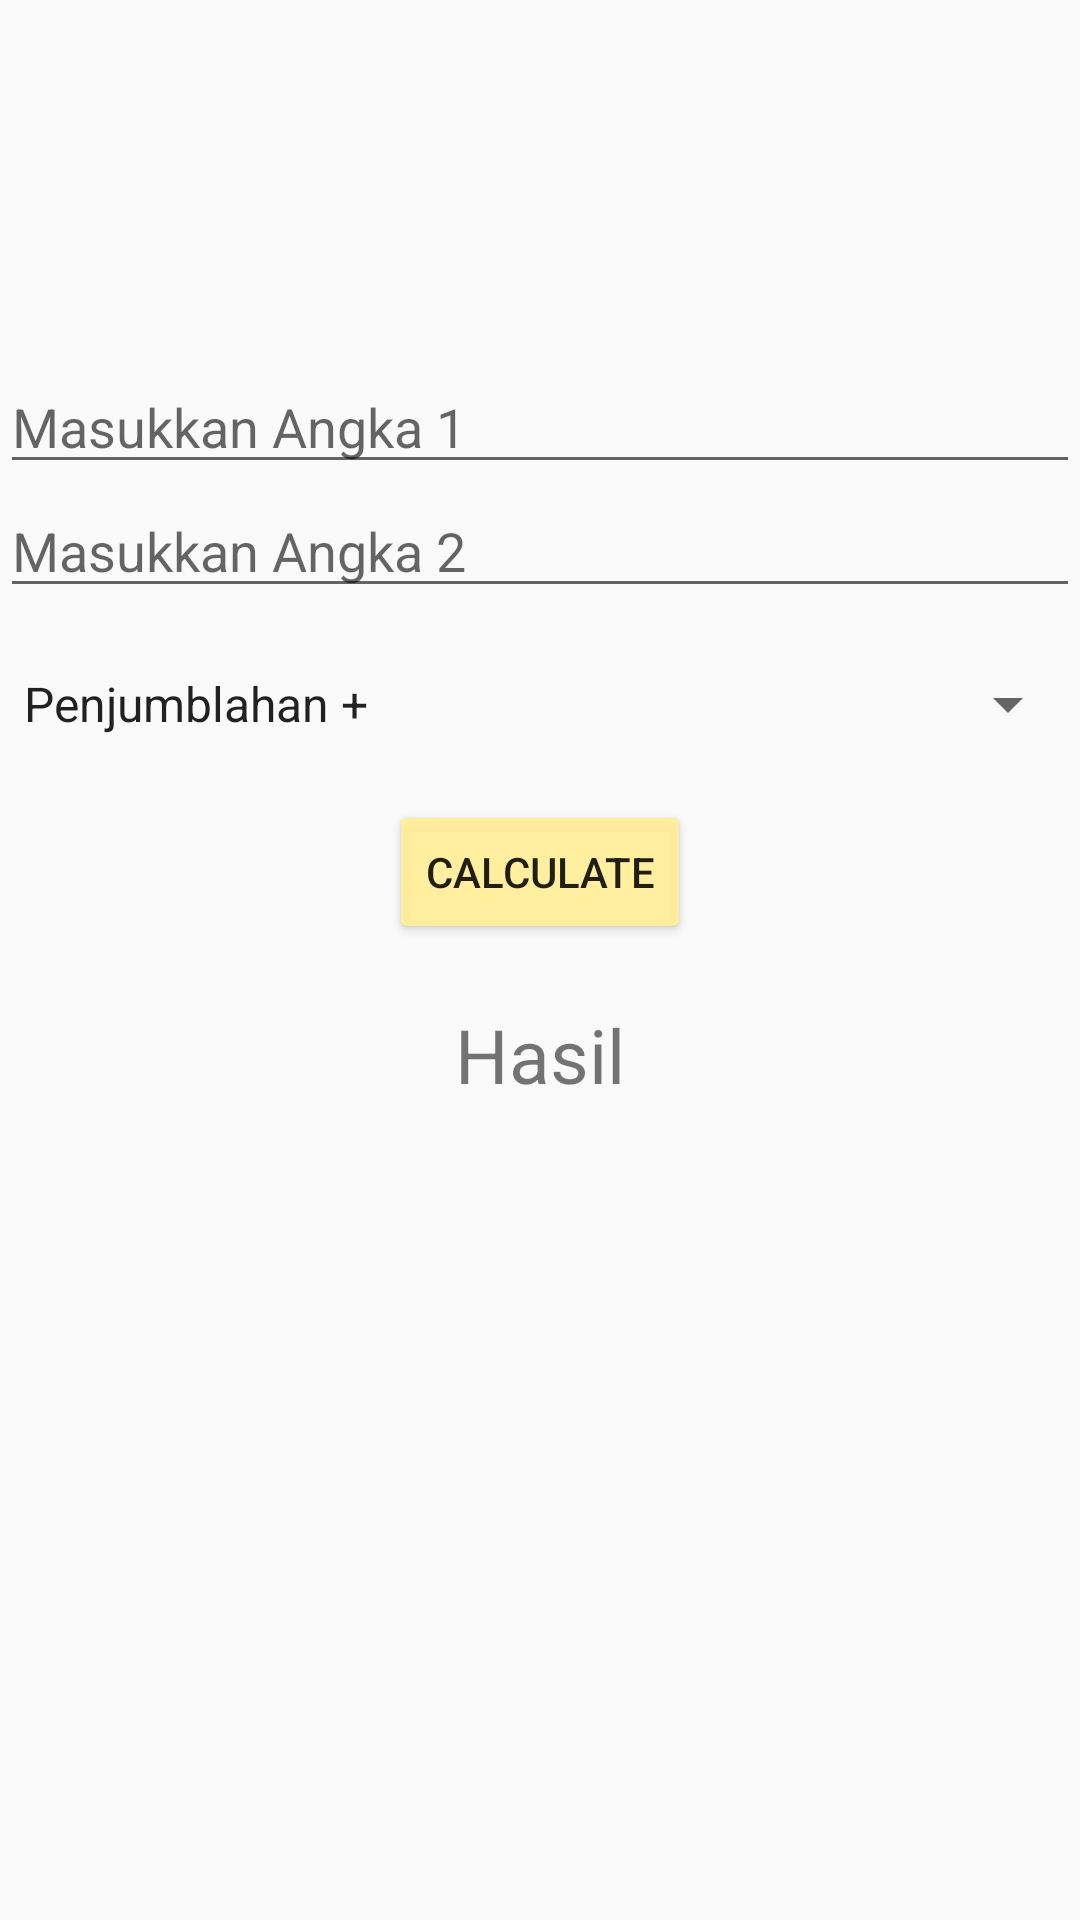

Write the Android layout XML for this screen, with the resource values it uses.
<!-- AndroidManifest.xml: application theme Theme.BelajarAndroid10PPLG1 -->
<!-- res/layout/activity_calculator_aritmatika.xml -->
<?xml version="1.0" encoding="utf-8"?>
<androidx.constraintlayout.widget.ConstraintLayout xmlns:android="http://schemas.android.com/apk/res/android"
    xmlns:app="http://schemas.android.com/apk/res-auto"
    xmlns:tools="http://schemas.android.com/tools"
    android:layout_width="match_parent"
    android:layout_height="match_parent"
    tools:context=".CalculatorAritmatika">

    <ImageView
        android:layout_marginTop="20dp"
        android:id="@+id/imageView"
        android:layout_width="wrap_content"
        android:layout_height="100dp"
        app:srcCompat="@drawable/images"
        app:layout_constraintBottom_toTopOf="@id/editTextNumber1Calc"
        app:layout_constraintTop_toTopOf="parent"
        app:layout_constraintEnd_toEndOf="parent"
        app:layout_constraintStart_toStartOf="parent"
        />
    <EditText
        android:id="@+id/editTextNumber1Calc"
        android:layout_width="match_parent"
        android:layout_height="wrap_content"
        android:inputType="number"
        android:layout_gravity="center"
        app:layout_constraintTop_toBottomOf="@id/imageView"
        app:layout_constraintBottom_toBottomOf="@+id/editTextNumber2Calc"
        android:hint="Masukkan Angka 1"
        />
    <EditText
        android:id="@+id/editTextNumber2Calc"
        android:layout_width="match_parent"
        android:layout_height="wrap_content"
        android:inputType="number"
        android:layout_gravity="center"
        app:layout_constraintTop_toBottomOf="@+id/editTextNumber1Calc"
        app:layout_constraintBottom_toTopOf="@id/spinner"
        android:hint="Masukkan Angka 2"
        />

    <Spinner
        android:entries="@array/oprasi"
        android:id="@+id/spinner"
        android:layout_width="match_parent"
        android:layout_height="wrap_content"
        android:layout_marginTop="20dp"
        android:gravity="center"
        android:spinnerMode="dropdown"
        app:layout_constraintTop_toBottomOf="@+id/editTextNumber2Calc"
        />

    <Button
        android:id="@+id/buttonCalc"
        android:layout_width="wrap_content"
        android:layout_height="wrap_content"
        android:text="Calculate"
        android:layout_marginTop="20dp"
        app:layout_constraintTop_toBottomOf="@id/spinner"
        app:layout_constraintBottom_toTopOf="@id/textView"
        app:layout_constraintEnd_toEndOf="parent"
        app:layout_constraintStart_toStartOf="parent"
        android:backgroundTint="#efe9"/>

    <TextView
        android:id="@+id/textView"
        android:layout_width="wrap_content"
        android:layout_height="wrap_content"
        android:text="Hasil"
        app:layout_constraintTop_toBottomOf="@id/buttonCalc"
        app:layout_constraintEnd_toEndOf="parent"
        app:layout_constraintStart_toStartOf="parent"
        android:layout_marginTop="20dp"
        android:textSize="25dp"
        />
</androidx.constraintlayout.widget.ConstraintLayout>
<!-- resources referenced by this layout -->
<resources>
  <string-array name="oprasi">
          <item>Penjumblahan +</item>
          <item>Pengurangan -</item>
          <item>Perkalian *</item>
          <item>Pembagian /</item>
      </string-array>
  <style name="Theme.BelajarAndroid10PPLG1" parent="Base.Theme.BelajarAndroid10PPLG1" />
  <style name="Base.Theme.BelajarAndroid10PPLG1" parent="Theme.AppCompat.Light.NoActionBar">
          
          
      </style>
</resources>
